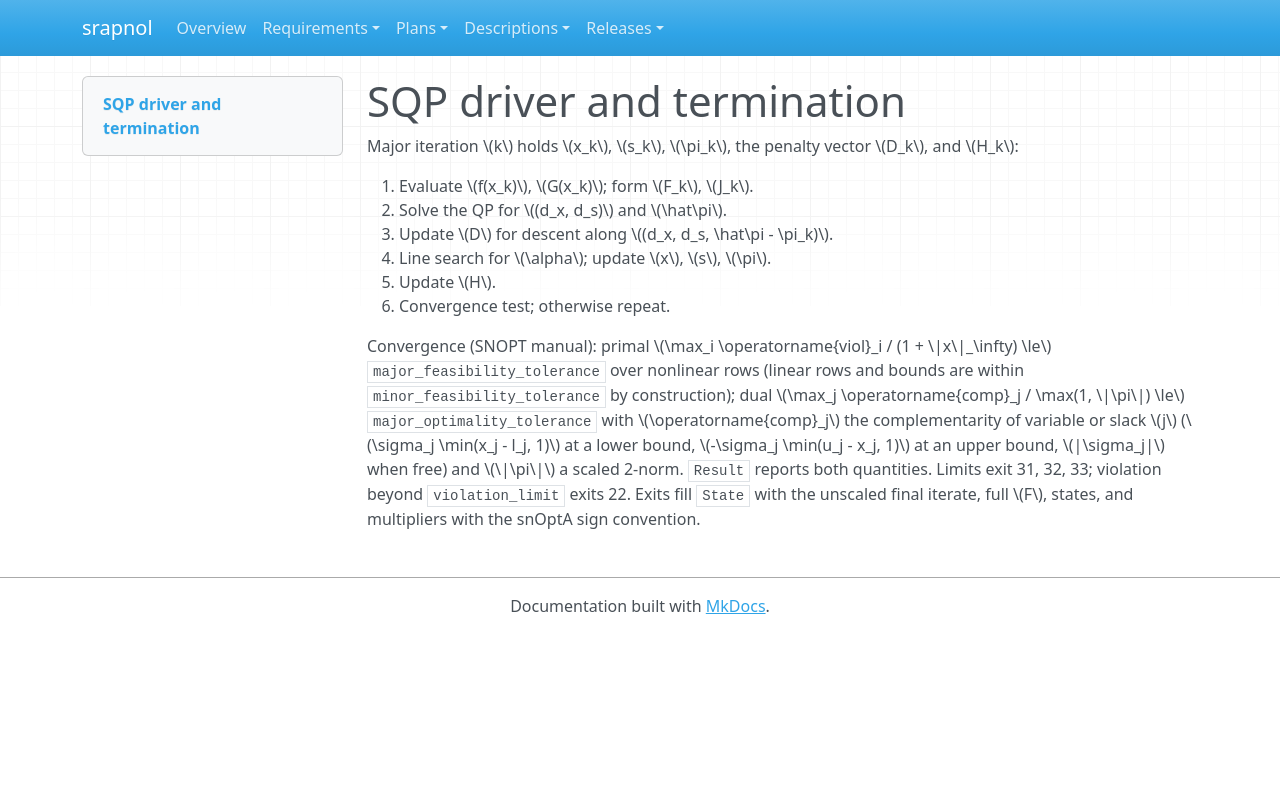

repository: emanspeaks/srapnol · page: des/DES-021/index.html · generator: mkdocs

---
active: true
category: design
derived: false
level: 4.12
links:
- SRS-025: zx-_JYuD01cN2JdA0Nej4ffx-Jk-whtbvhRRtBP5b4g=
- SRS-036: aCOil0jb9JfDl9a03hur4iNWR84UUyK68c_J6tfy5YI=
- SRS-037: OswG1oKh6QXPUZYdNSDVhGmljaNHr8-B74SqtQ36Zfw=
- SRS-038: oDMYO9XSHiOvl9osm0ACi43LVnAb7iUMQYsBLMwPGYU=
- SRS-040: YBa998YD32kXqyiRA86qaOdtUTa4C_L06t9wC_j6uV0=
- SRS-052: fffCUyxW_SaDAG9gmqTvg1-WQni4prrGFzT4WHMkFi4=
- SRS-053: bvf9k7lvm8OItIPeNpT_5iiZfOzzNncuEXdWXS5f8SQ=
- SRS-062: qqfVARlZaDWplcRMsdKeDiYlWSoysbELXc2noTD1MO0=
- SRS-065: 4uEY9B__r3K5OXYGwgro_Oa0RDlsSuoEP1I_CzWPipA=
- SRS-071: gA4GxEVwiW5_1E5QUVSwXn77RG6Km5xbp_-j2uGQ5tA=
- SRS-072: NsoDF9iA5BlGFyroc2mrz2djRdfkKrj4VM6g1a47W7k=
- SRS-073: TJomXav-PgT-JTDTW-0aZaH1-Oy4WUalseR3uajceNU=
normative: true
ref: ''
reviewed: cqPNSrnrDAZPQ_2UG3xR8nLYYbHDNHZ6zi6IidF4RRw=
status: pending
verification-method: Inspection
---

# SQP driver and termination

Major iteration \(k\) holds \(x_k\), \(s_k\), \(\pi_k\), the penalty vector \(D_k\),
and \(H_k\):

1. Evaluate \(f(x_k)\), \(G(x_k)\); form \(F_k\), \(J_k\).
2. Solve the QP for \((d_x, d_s)\) and \(\hat\pi\).
3. Update \(D\) for descent along \((d_x, d_s, \hat\pi - \pi_k)\).
4. Line search for \(\alpha\); update \(x\), \(s\), \(\pi\).
5. Update \(H\).
6. Convergence test; otherwise repeat.

Convergence (SNOPT manual): primal
\(\max_i \operatorname{viol}_i / (1 + \|x\|_\infty) \le\) `major_feasibility_tolerance`
over nonlinear rows (linear rows and bounds are within `minor_feasibility_tolerance` by
construction); dual \(\max_j \operatorname{comp}_j / \max(1, \|\pi\|) \le\)
`major_optimality_tolerance` with \(\operatorname{comp}_j\) the complementarity of
variable or slack \(j\) (\(\sigma_j \min(x_j - l_j, 1)\) at a lower bound,
\(-\sigma_j \min(u_j - x_j, 1)\) at an upper bound, \(|\sigma_j|\) when free) and
\(\|\pi\|\) a scaled 2-norm. `Result` reports both quantities. Limits exit 31, 32, 33;
violation beyond `violation_limit` exits 22. Exits fill `State` with the unscaled final
iterate, full \(F\), states, and multipliers with the snOptA sign convention.
